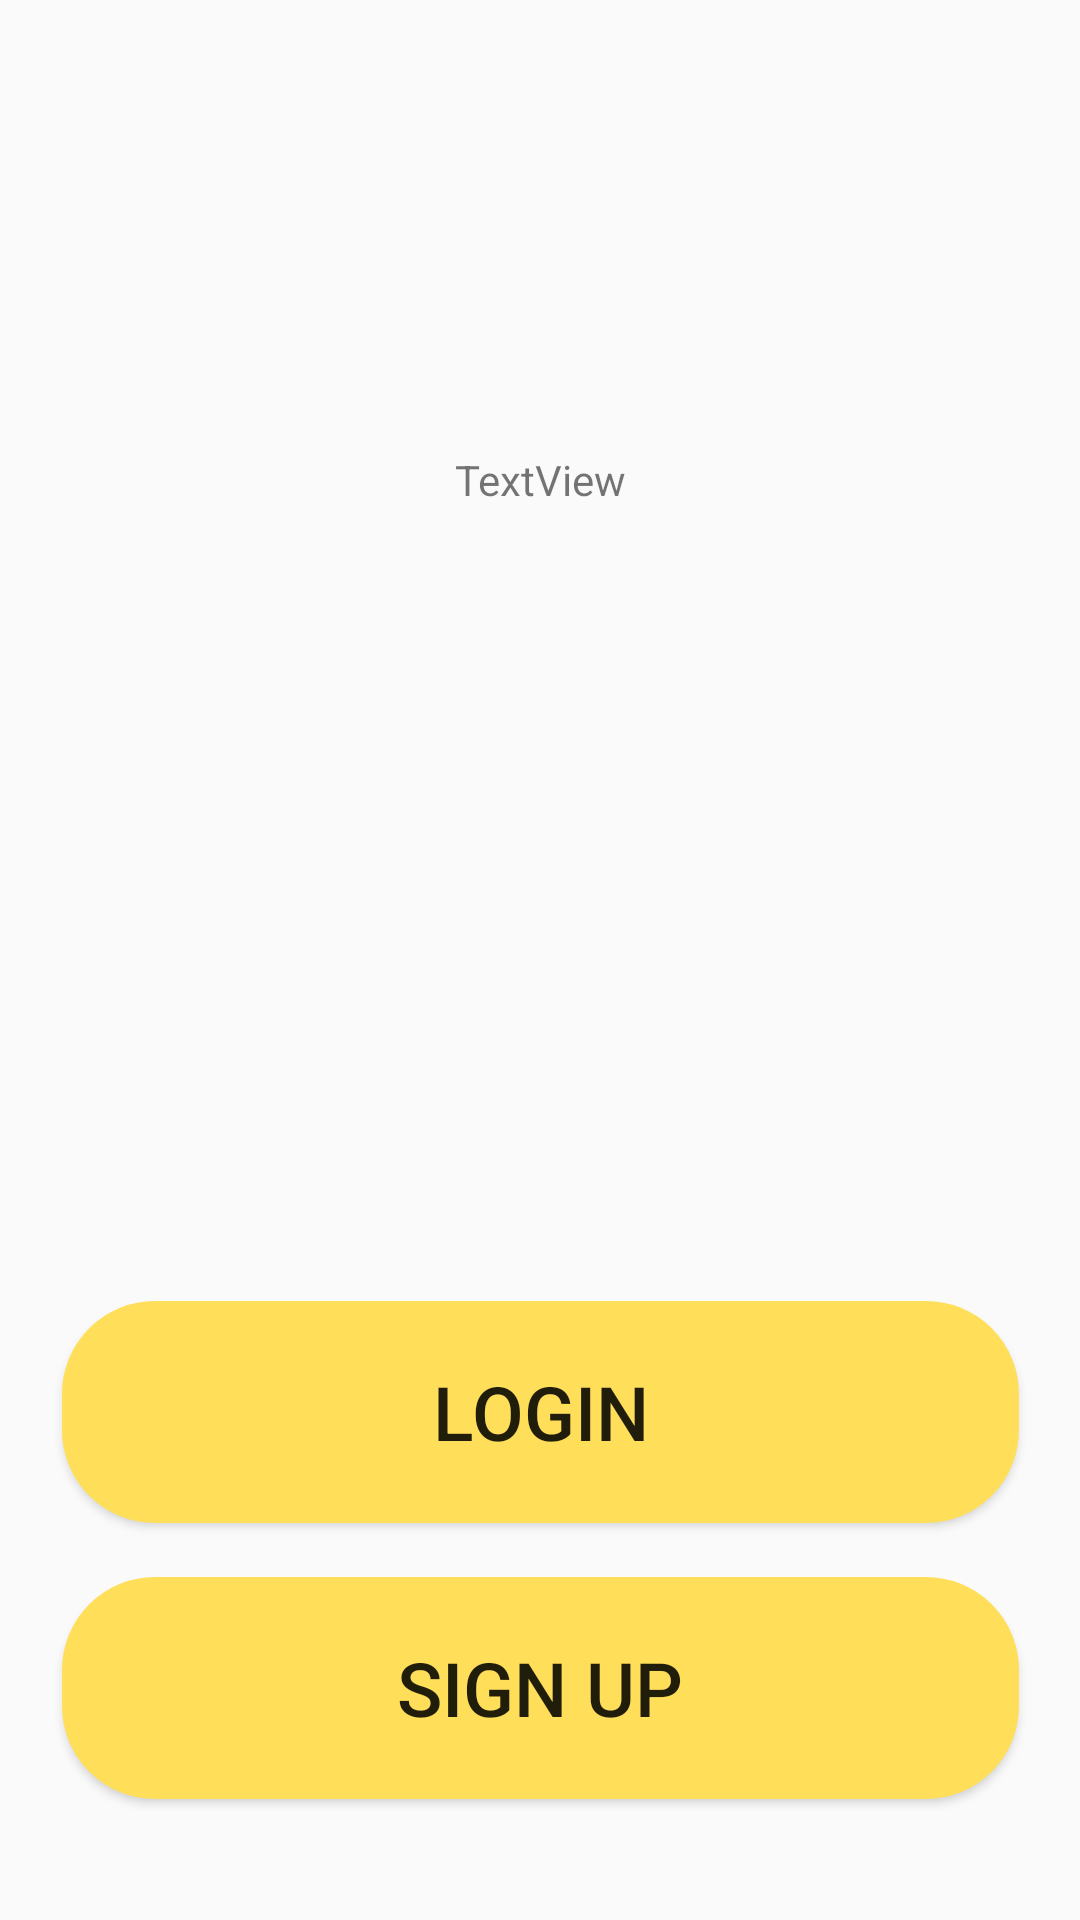

The Android layout XML behind this screen, and the referenced resources:
<!-- AndroidManifest.xml: application theme AppTheme -->
<!-- res/layout/activity_main.xml -->
<?xml version="1.0" encoding="utf-8"?>
<androidx.constraintlayout.widget.ConstraintLayout xmlns:android="http://schemas.android.com/apk/res/android"
    xmlns:app="http://schemas.android.com/apk/res-auto"
    xmlns:tools="http://schemas.android.com/tools"
    android:layout_width="match_parent"
    android:layout_height="match_parent"
    tools:context=".MainActivity">

    <TextView
        android:id="@+id/center"
        android:layout_width="wrap_content"
        android:layout_height="wrap_content"
        android:textSize="0sp"
        app:layout_constraintBottom_toBottomOf="parent"
        app:layout_constraintEnd_toEndOf="parent"
        app:layout_constraintStart_toStartOf="parent"
        app:layout_constraintTop_toTopOf="parent" />

    <Button
        android:id="@+id/loginButton"
        android:layout_width="319dp"
        android:layout_height="74dp"
        android:text="Login"
        android:textSize="25sp"
        android:onClick="login"
        android:background="@drawable/shape"
        app:layout_constraintBottom_toBottomOf="parent"
        app:layout_constraintEnd_toEndOf="parent"
        app:layout_constraintStart_toStartOf="parent"
        app:layout_constraintTop_toTopOf="@+id/center"
        app:layout_constraintVertical_bias="0.463" />

    <TextView
        android:id="@+id/textView3"
        android:layout_width="wrap_content"
        android:layout_height="wrap_content"
        android:text="TextView"
        app:layout_constraintBottom_toTopOf="@+id/center"
        app:layout_constraintEnd_toEndOf="parent"
        app:layout_constraintStart_toStartOf="parent"
        app:layout_constraintTop_toTopOf="parent" />

    <Button
        android:id="@+id/signupButton"
        android:layout_width="319dp"
        android:layout_height="74dp"
        android:text="Sign Up"
        android:textSize="25sp"
        android:onClick="signup"
        android:background="@drawable/shape"
        app:layout_constraintBottom_toBottomOf="parent"
        app:layout_constraintEnd_toEndOf="parent"
        app:layout_constraintStart_toStartOf="parent"
        app:layout_constraintTop_toBottomOf="@+id/loginButton"
        app:layout_constraintVertical_bias="0.309" />
</androidx.constraintlayout.widget.ConstraintLayout>
<!-- resources referenced by this layout -->
<resources>
  <!-- drawable shape (drawable) -->
  <?xml version="1.0" encoding="utf-8"?>
  <shape xmlns:android="http://schemas.android.com/apk/res/android" >
      <stroke android:width="2dp"
          android:color="@color/buttonColour"/>
      <gradient
          android:angle="225"
          android:startColor="@color/buttonColour"
          android:endColor="@color/buttonColour"/>
      <corners
          android:bottomLeftRadius="30dp"
          android:bottomRightRadius="30dp"
          android:topLeftRadius="30dp"
          android:topRightRadius="30dp" />
  </shape>
  <style name="AppTheme" parent="Theme.AppCompat.Light.DarkActionBar">
          
      </style>
  <color name="buttonColour">#FFDE59</color>
</resources>
